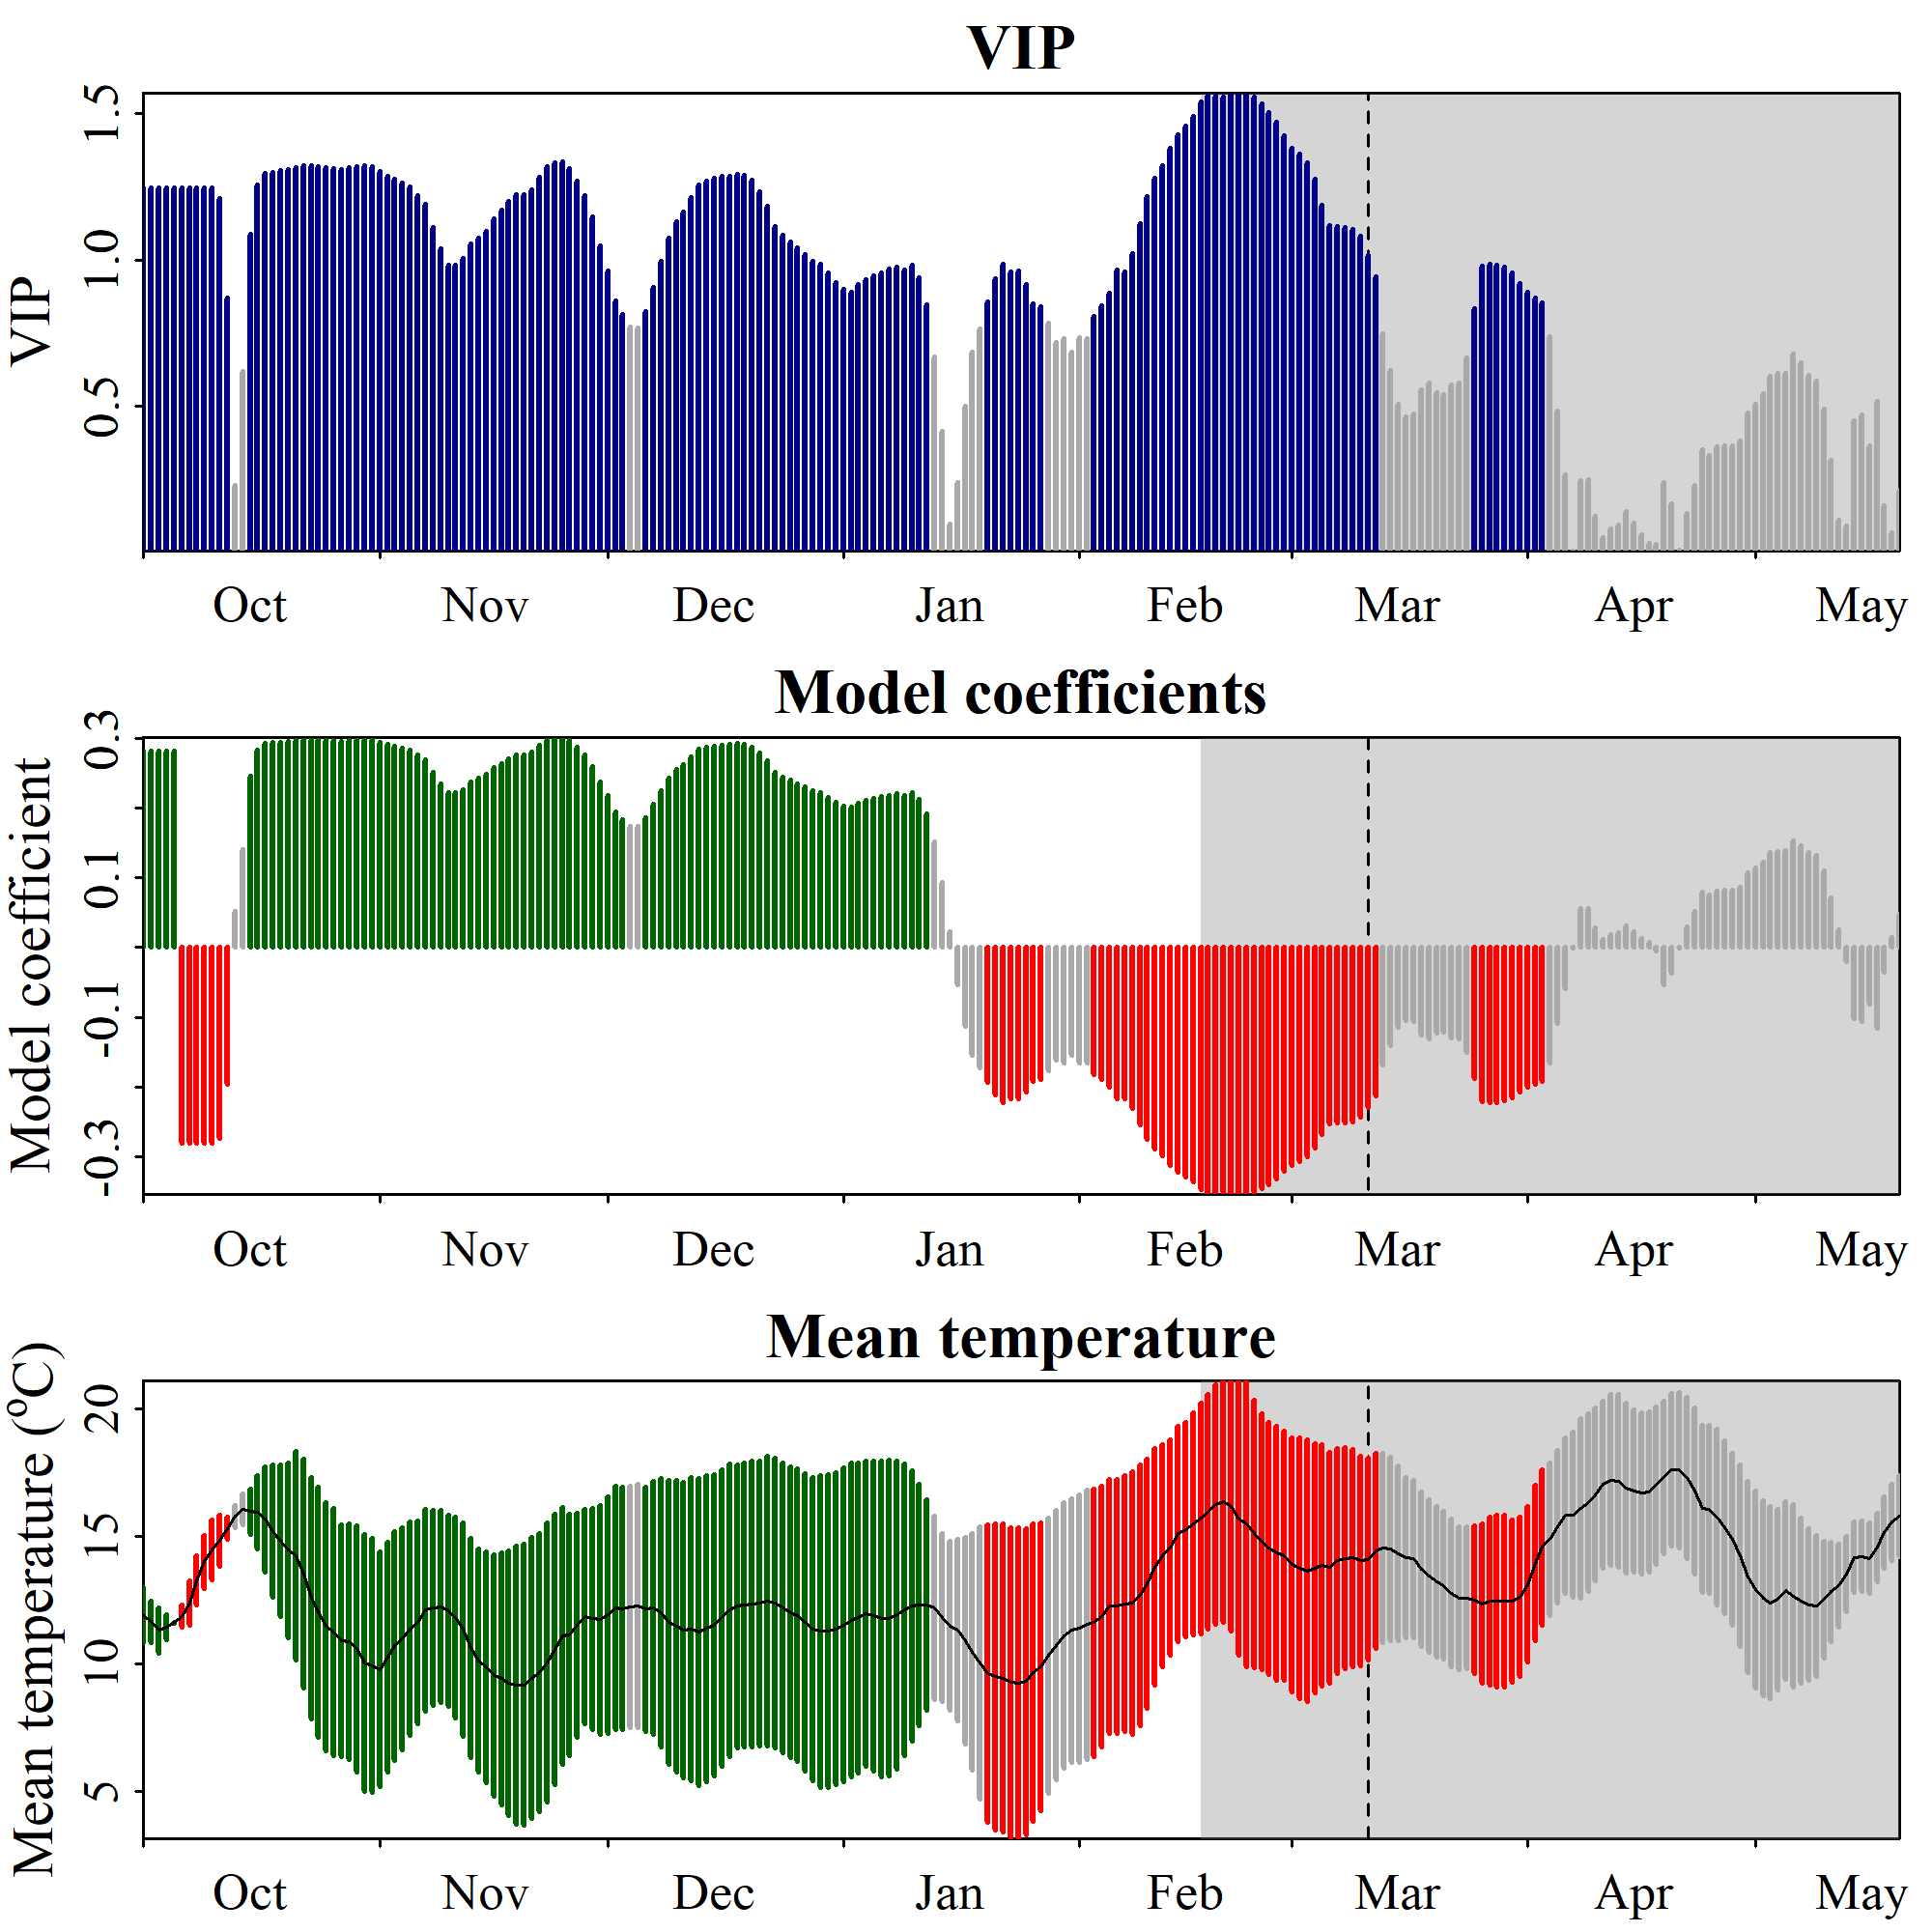

The data file committed next to this chart (first rows):
Date, JDay, Coef, VIP, Tmean, Tstdev
1001, -91, 0.2811, 1.245, 11.9, 1.079
1002, -90, 0.2811, 1.245, 11.64, 0.8208
1003, -89, 0.2811, 1.245, 11.3, 0.8783
1004, -88, 0.2811, 1.245, 11.42, 0.491
1005, -87, 0.2811, 1.245, 11.6, 0.02477
1006, -86, -0.2811, 1.245, 11.86, 0.44
1007, -85, -0.2811, 1.245, 12.37, 0.8771
1008, -84, -0.2811, 1.245, 13.26, 0.9685
1009, -83, -0.2811, 1.245, 13.99, 1.036
1010, -82, -0.2811, 1.245, 14.47, 1.18
1011, -81, -0.2732, 1.21, 14.83, 1.011
1012, -80, -0.1965, 0.8704, 15.3, 0.4411
1013, -79, 0.05117, 0.2267, 15.78, 0.4333
1014, -78, 0.1396, 0.6183, 16.06, 0.6112
1015, -77, 0.2454, 1.087, 15.97, 0.893
1016, -76, 0.2835, 1.256, 15.92, 1.437
1017, -75, 0.2923, 1.295, 15.67, 2.069
1018, -74, 0.2936, 1.301, 15.19, 2.596
1019, -73, 0.2944, 1.304, 14.81, 2.969
1020, -72, 0.2952, 1.308, 14.45, 3.422
1021, -71, 0.2972, 1.317, 14.23, 4.084
1022, -70, 0.2983, 1.321, 13.53, 4.491
1023, -69, 0.2982, 1.321, 12.56, 4.73
1024, -68, 0.2979, 1.32, 12.02, 4.893
1025, -67, 0.297, 1.316, 11.46, 4.865
1026, -66, 0.2962, 1.312, 11.24, 4.858
1027, -65, 0.2953, 1.308, 10.91, 4.543
1028, -64, 0.2967, 1.314, 10.87, 4.632
1029, -63, 0.2978, 1.319, 10.59, 4.825
1030, -62, 0.2985, 1.322, 10.04, 5.041
1031, -61, 0.2979, 1.32, 9.927, 4.993
1101, -60, 0.2941, 1.303, 9.773, 4.605
1102, -59, 0.2905, 1.287, 10.26, 4.519
1103, -58, 0.2879, 1.275, 10.7, 4.492
1104, -57, 0.2854, 1.264, 10.98, 4.346
1105, -56, 0.2824, 1.251, 11.37, 4.2
1106, -55, 0.2757, 1.221, 11.63, 3.972
1107, -54, 0.2687, 1.19, 12.1, 3.967
1108, -53, 0.2508, 1.111, 12.18, 3.821
1109, -52, 0.234, 1.036, 12.24, 3.775
1110, -51, 0.2217, 0.9822, 12.08, 3.764
1111, -50, 0.2217, 0.982, 11.81, 3.927
1112, -49, 0.2268, 1.005, 11.34, 4.184
1113, -48, 0.2377, 1.053, 10.63, 4.309
1114, -47, 0.2424, 1.074, 10.12, 4.376
1115, -46, 0.2478, 1.098, 9.866, 4.521
1116, -45, 0.2573, 1.14, 9.538, 4.751
1117, -44, 0.2641, 1.17, 9.407, 4.946
1118, -43, 0.2705, 1.198, 9.225, 5.197
1119, -42, 0.2759, 1.222, 9.164, 5.448
1120, -41, 0.2759, 1.222, 9.172, 5.523
1121, -40, 0.2802, 1.241, 9.439, 5.53
1122, -39, 0.2892, 1.281, 9.657, 5.463
1123, -38, 0.2981, 1.32, 10.04, 5.478
1124, -37, 0.3006, 1.332, 10.55, 5.301
1125, -36, 0.3011, 1.334, 11.08, 5.046
1126, -35, 0.2965, 1.314, 11.13, 4.75
1127, -34, 0.2864, 1.269, 11.5, 4.4
1128, -33, 0.2753, 1.219, 11.83, 4.207
1129, -32, 0.2591, 1.148, 11.76, 4.344
... 172 more rows
